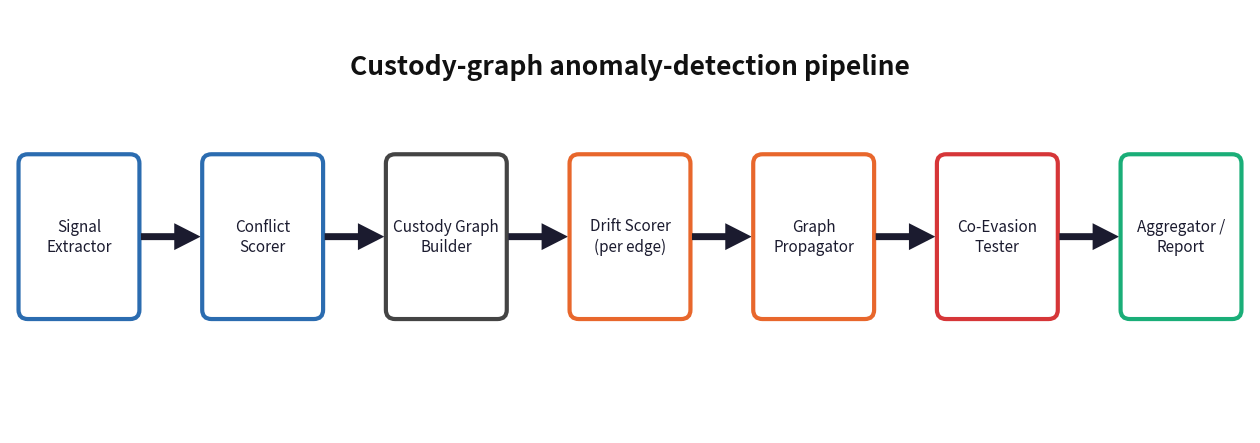

Write the Python code that produced this figure. (Note: this script raises an exception after producing the figure.)
import matplotlib
matplotlib.use("Agg")
import matplotlib.pyplot as plt
from matplotlib.patches import FancyBboxPatch, FancyArrowPatch

labels = ["Signal\nExtractor", "Conflict\nScorer", "Custody Graph\nBuilder", "Drift Scorer\n(per edge)", "Graph\nPropagator", "Co-Evasion\nTester", "Aggregator /\nReport"]
cols = ["#2B6CB0", "#2B6CB0", "#444444", "#E8672C", "#E8672C", "#D63638", "#1AAE78"]
fig, ax = plt.subplots(figsize=(16, 5.5), dpi=200)
ax.set_xlim(0, 16); ax.set_ylim(0, 5.5); ax.axis("off")
bw, bh, gap = 1.52, 2.1, 0.85
x0 = (16 - (7 * bw + 6 * gap)) / 2
y0 = 1.5
for i, (t, c) in enumerate(zip(labels, cols)):
    x = x0 + i * (bw + gap)
    ax.add_patch(FancyBboxPatch((x, y0), bw, bh, boxstyle="round,pad=0.02,rounding_size=0.12", fc="white", ec=c, lw=3))
    ax.text(x + bw / 2, y0 + bh / 2, t, ha="center", va="center", fontsize=11, color="#1B1B2F", linespacing=1.25)
    if i < 6:
        ax.add_patch(FancyArrowPatch((x + bw + 0.04, y0 + bh / 2), (x + bw + gap - 0.04, y0 + bh / 2), arrowstyle="-|>,head_length=0.55,head_width=0.28", mutation_scale=20, lw=5, color="#1B1B2F", shrinkA=0, shrinkB=0, joinstyle="miter", capstyle="butt"))
ax.text(8, 4.75, "Custody-graph anomaly-detection pipeline", ha="center", va="center", fontsize=19, fontweight="bold", color="#111111")
fig.savefig("paper/new_figs/fig1_pipeline.png", facecolor="white", bbox_inches=None)
print("ok")
